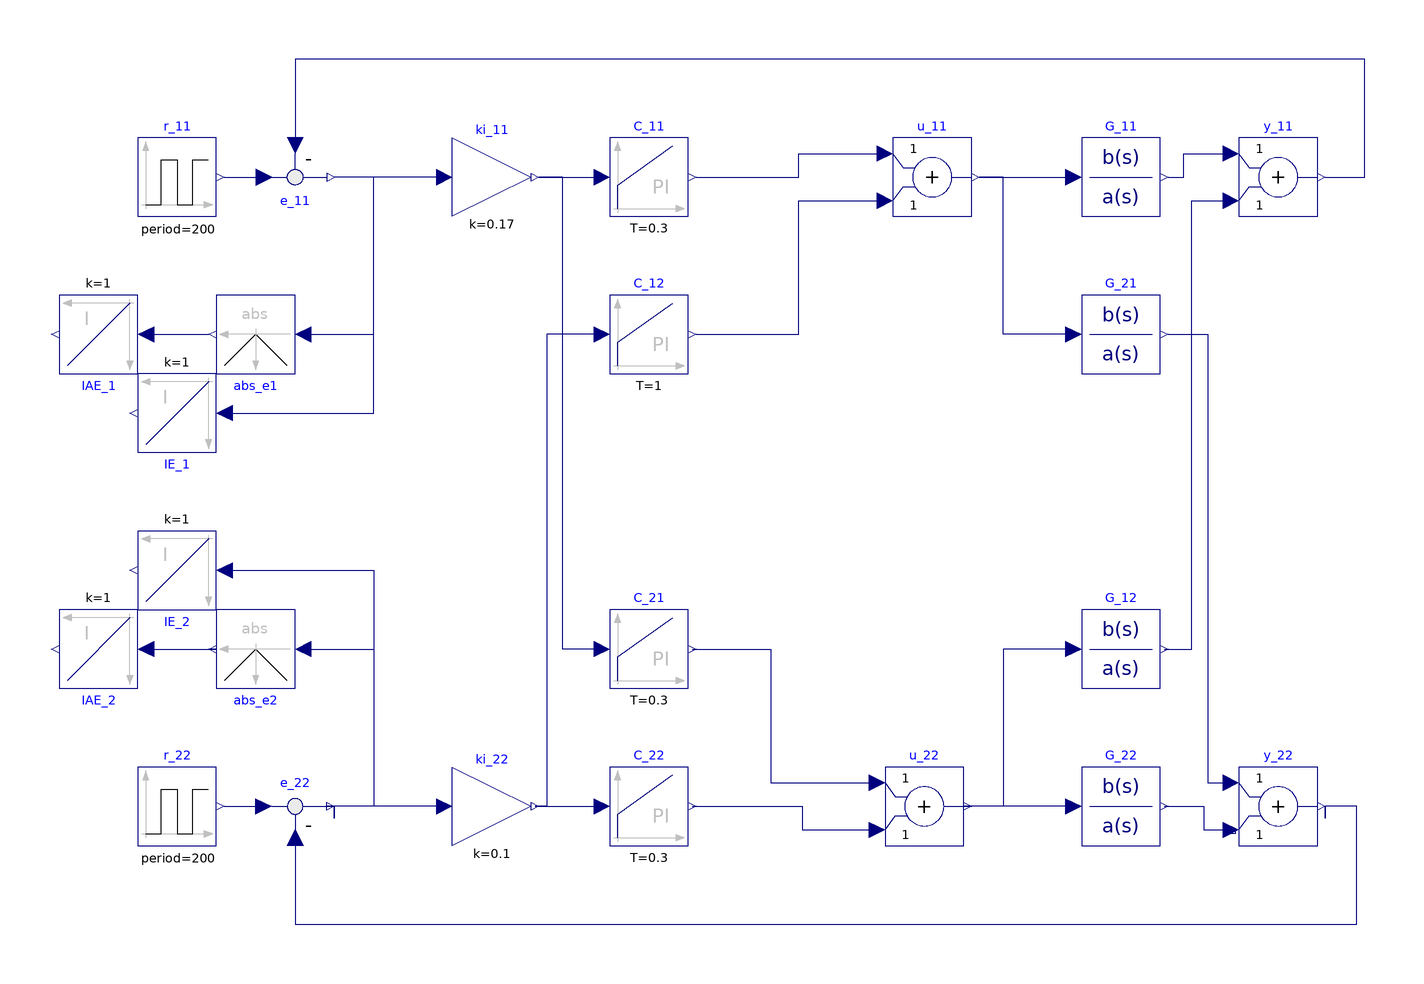

Above is the diagram view of the following Modelica model: its components placed by their Placement annotations and its connect equations drawn as lines.

model CentralizedPID
    Modelica.Blocks.Continuous.PI C_11(T = 0.3, k = 1) annotation(
      Placement(visible = true, transformation(origin = {-30, 50}, extent = {{-10, -10}, {10, 10}}, rotation = 0)));
    Modelica.Blocks.Continuous.PI C_22(T = 0.3, k = 1) annotation(
      Placement(visible = true, transformation(origin = {-30, -110}, extent = {{-10, -10}, {10, 10}}, rotation = 0)));
    Modelica.Blocks.Continuous.TransferFunction G_11(a = {1, 1}, b = {1}) annotation(
      Placement(visible = true, transformation(origin = {90, 50}, extent = {{-10, -10}, {10, 10}}, rotation = 0)));
    Modelica.Blocks.Continuous.TransferFunction G_21(a = {1, 1}, b = {1}) annotation(
      Placement(visible = true, transformation(origin = {90, 10}, extent = {{-10, -10}, {10, 10}}, rotation = 0)));
    Modelica.Blocks.Continuous.TransferFunction G_12(a = {1, 3}, b = {2}) annotation(
      Placement(visible = true, transformation(origin = {90, -70}, extent = {{-10, -10}, {10, 10}}, rotation = 0)));
    Modelica.Blocks.Continuous.TransferFunction G_22(a = {1, 1}, b = {1}) annotation(
      Placement(visible = true, transformation(origin = {90, -110}, extent = {{-10, -10}, {10, 10}}, rotation = 0)));
    Modelica.Blocks.Math.Add u_11 annotation(
      Placement(visible = true, transformation(origin = {42, 50}, extent = {{-10, -10}, {10, 10}}, rotation = 0)));
    Modelica.Blocks.Math.Add u_22 annotation(
      Placement(visible = true, transformation(origin = {40, -110}, extent = {{-10, -10}, {10, 10}}, rotation = 0)));
    Modelica.Blocks.Math.Add y_11 annotation(
      Placement(visible = true, transformation(origin = {130, 50}, extent = {{-10, -10}, {10, 10}}, rotation = 0)));
    Modelica.Blocks.Math.Add y_22 annotation(
      Placement(visible = true, transformation(origin = {130, -110}, extent = {{-10, -10}, {10, 10}}, rotation = 0)));
    Modelica.Blocks.Math.Feedback e_11 annotation(
      Placement(visible = true, transformation(origin = {-120, 50}, extent = {{10, -10}, {-10, 10}}, rotation = 180)));
    Modelica.Blocks.Math.Feedback e_22 annotation(
      Placement(visible = true, transformation(origin = {-120, -110}, extent = {{-10, -10}, {10, 10}}, rotation = 0)));
    Modelica.Blocks.Math.Abs abs_e1 annotation(
      Placement(visible = true, transformation(origin = {-130, 10}, extent = {{-10, -10}, {10, 10}}, rotation = 180)));
    Modelica.Blocks.Math.Abs abs_e2 annotation(
      Placement(visible = true, transformation(origin = {-130, -70}, extent = {{-10, -10}, {10, 10}}, rotation = 180)));
    Modelica.Blocks.Continuous.Integrator IAE_1 annotation(
      Placement(visible = true, transformation(origin = {-170, 10}, extent = {{-10, -10}, {10, 10}}, rotation = 180)));
    Modelica.Blocks.Continuous.Integrator IAE_2 annotation(
      Placement(visible = true, transformation(origin = {-170, -70}, extent = {{-10, -10}, {10, 10}}, rotation = 180)));
    Modelica.Blocks.Continuous.PI C_12(T = 1, k = -2) annotation(
      Placement(visible = true, transformation(origin = {-30, 10}, extent = {{-10, -10}, {10, 10}}, rotation = 0)));
    Modelica.Blocks.Continuous.PI C_21(T = 0.3, k = -1) annotation(
      Placement(visible = true, transformation(origin = {-30, -70}, extent = {{-10, -10}, {10, 10}}, rotation = 0)));
    Modelica.Blocks.Math.Gain ki_11(k = 0.17) annotation(
      Placement(visible = true, transformation(origin = {-70, 50}, extent = {{-10, -10}, {10, 10}}, rotation = 0)));
    Modelica.Blocks.Math.Gain ki_22(k = 0.1) annotation(
      Placement(visible = true, transformation(origin = {-70, -110}, extent = {{-10, -10}, {10, 10}}, rotation = 0)));
    Modelica.Blocks.Continuous.Integrator IE_1 annotation(
      Placement(visible = true, transformation(origin = {-150, -10}, extent = {{-10, -10}, {10, 10}}, rotation = 180)));
    Modelica.Blocks.Continuous.Integrator IE_2 annotation(
      Placement(visible = true, transformation(origin = {-150, -50}, extent = {{-10, -10}, {10, 10}}, rotation = 180)));
    Modelica.Blocks.Sources.Pulse r_11(amplitude = 1, period = 200, width = 50) annotation(
      Placement(visible = true, transformation(origin = {-150, 50}, extent = {{-10, -10}, {10, 10}}, rotation = 0)));
    Modelica.Blocks.Sources.Pulse r_22(amplitude = 1, period = 200, startTime = 100, width = 50) annotation(
      Placement(visible = true, transformation(origin = {-150, -110}, extent = {{-10, -10}, {10, 10}}, rotation = 0)));
  equation
    connect(r_22.y, e_22.u1) annotation(
      Line(points = {{-138, -110}, {-128, -110}, {-128, -110}, {-128, -110}}, color = {0, 0, 127}));
    connect(r_11.y, e_11.u1) annotation(
      Line(points = {{-138, 50}, {-128, 50}, {-128, 50}, {-128, 50}}, color = {0, 0, 127}));
    connect(IE_2.u, e_22.y) annotation(
      Line(points = {{-138, -50}, {-100, -50}, {-100, -110}, {-110, -110}, {-110, -110}}, color = {0, 0, 127}));
    connect(IE_1.u, e_11.y) annotation(
      Line(points = {{-138, -10}, {-100, -10}, {-100, 50}, {-110, 50}, {-110, 50}}, color = {0, 0, 127}));
    connect(ki_22.u, e_22.y) annotation(
      Line(points = {{-82, -110}, {-97, -110}, {-97, -110}, {-112, -110}, {-112, -110}, {-111, -110}, {-111, -110}, {-110, -110}}, color = {0, 0, 127}));
    connect(ki_22.y, C_22.u) annotation(
      Line(points = {{-59, -110}, {-41, -110}, {-41, -110}, {-43, -110}}, color = {0, 0, 127}));
    connect(C_12.u, ki_22.y) annotation(
      Line(points = {{-42, 10}, {-56, 10}, {-56, -110}, {-59, -110}}, color = {0, 0, 127}));
    connect(C_21.y, u_22.u1) annotation(
      Line(points = {{-19, -70}, {1, -70}, {1, -104}, {29, -104}, {29, -104}, {27, -104}, {27, -104}}, color = {0, 0, 127}));
    connect(C_21.u, ki_11.y) annotation(
      Line(points = {{-42, -70}, {-52, -70}, {-52, 50}, {-58, 50}}, color = {0, 0, 127}));
    connect(IAE_2.u, abs_e2.y) annotation(
      Line(points = {{-158, -70}, {-140, -70}, {-140, -70}, {-141, -70}, {-141, -70}, {-142, -70}}, color = {0, 0, 127}));
    connect(abs_e2.u, e_22.y) annotation(
      Line(points = {{-118, -70}, {-109, -70}, {-109, -70}, {-100, -70}, {-100, -110}, {-110, -110}, {-110, -113}, {-110, -113}, {-110, -110}}, color = {0, 0, 127}));
    connect(e_22.u2, y_22.y) annotation(
      Line(points = {{-120, -118}, {-120, -118}, {-120, -118}, {-120, -118}, {-120, -140}, {150, -140}, {150, -110}, {142, -110}, {142, -113}, {142, -113}, {142, -110}}, color = {0, 0, 127}));
    connect(G_22.y, y_22.u2) annotation(
      Line(points = {{101, -110}, {105, -110}, {105, -110}, {111, -110}, {111, -116}, {119, -116}, {119, -117}, {117, -117}, {117, -116}}, color = {0, 0, 127}));
    connect(G_21.y, y_22.u1) annotation(
      Line(points = {{102, 10}, {112, 10}, {112, -104}, {118, -104}}, color = {0, 0, 127}));
    connect(G_22.u, u_22.y) annotation(
      Line(points = {{78, -110}, {65, -110}, {65, -110}, {52, -110}, {52, -110}, {52, -110}, {52, -110}, {52, -110}}, color = {0, 0, 127}));
    connect(G_12.u, u_22.y) annotation(
      Line(points = {{78, -70}, {60, -70}, {60, -110}, {50, -110}, {50, -110}, {52, -110}}, color = {0, 0, 127}));
    connect(C_22.y, u_22.u2) annotation(
      Line(points = {{-19, -110}, {-5, -110}, {-5, -110}, {9, -110}, {9, -116}, {29, -116}, {29, -116}, {27, -116}, {27, -116}}, color = {0, 0, 127}));
    connect(G_12.y, y_11.u2) annotation(
      Line(points = {{101, -70}, {108, -70}, {108, 44}, {118, 44}}, color = {0, 0, 127}));
    connect(ki_11.y, C_11.u) annotation(
      Line(points = {{-58, 50}, {-42, 50}, {-42, 50}, {-42, 50}}, color = {0, 0, 127}));
    connect(ki_11.u, e_11.y) annotation(
      Line(points = {{-82, 50}, {-110, 50}, {-110, 50}, {-110, 50}}, color = {0, 0, 127}));
    connect(C_11.y, u_11.u1) annotation(
      Line(points = {{-18, 50}, {8, 50}, {8, 56}, {30, 56}, {30, 56}}, color = {0, 0, 127}));
    connect(C_12.y, u_11.u2) annotation(
      Line(points = {{-18, 10}, {8, 10}, {8, 44}, {30, 44}, {30, 44}}, color = {0, 0, 127}));
    connect(IAE_1.u, abs_e1.y) annotation(
      Line(points = {{-158, 10}, {-142, 10}, {-142, 10}, {-142, 10}}, color = {0, 0, 127}));
    connect(abs_e1.u, e_11.y) annotation(
      Line(points = {{-120, 10}, {-100, 10}, {-100, 50}, {-110, 50}}, color = {0, 0, 127}));
    connect(y_11.y, e_11.u2) annotation(
      Line(points = {{142, 50}, {152, 50}, {152, 80}, {-120, 80}, {-120, 58}, {-120, 58}}, color = {0, 0, 127}));
    connect(G_21.u, u_11.y) annotation(
      Line(points = {{78, 10}, {60, 10}, {60, 50}, {54, 50}, {54, 50}, {54, 50}}, color = {0, 0, 127}));
    connect(G_11.y, y_11.u1) annotation(
      Line(points = {{102, 50}, {106, 50}, {106, 56}, {118, 56}, {118, 56}}, color = {0, 0, 127}));
    connect(u_11.y, G_11.u) annotation(
      Line(points = {{54, 50}, {76, 50}, {76, 50}, {78, 50}}, color = {0, 0, 127}));
    annotation(
      __OpenModelica_simulationFlags(lv = "LOG_STATS", s = "dassl"),
      experiment(StartTime = 0, StopTime = 800, Tolerance = 1e-10, Interval = 1));
  end CentralizedPID;